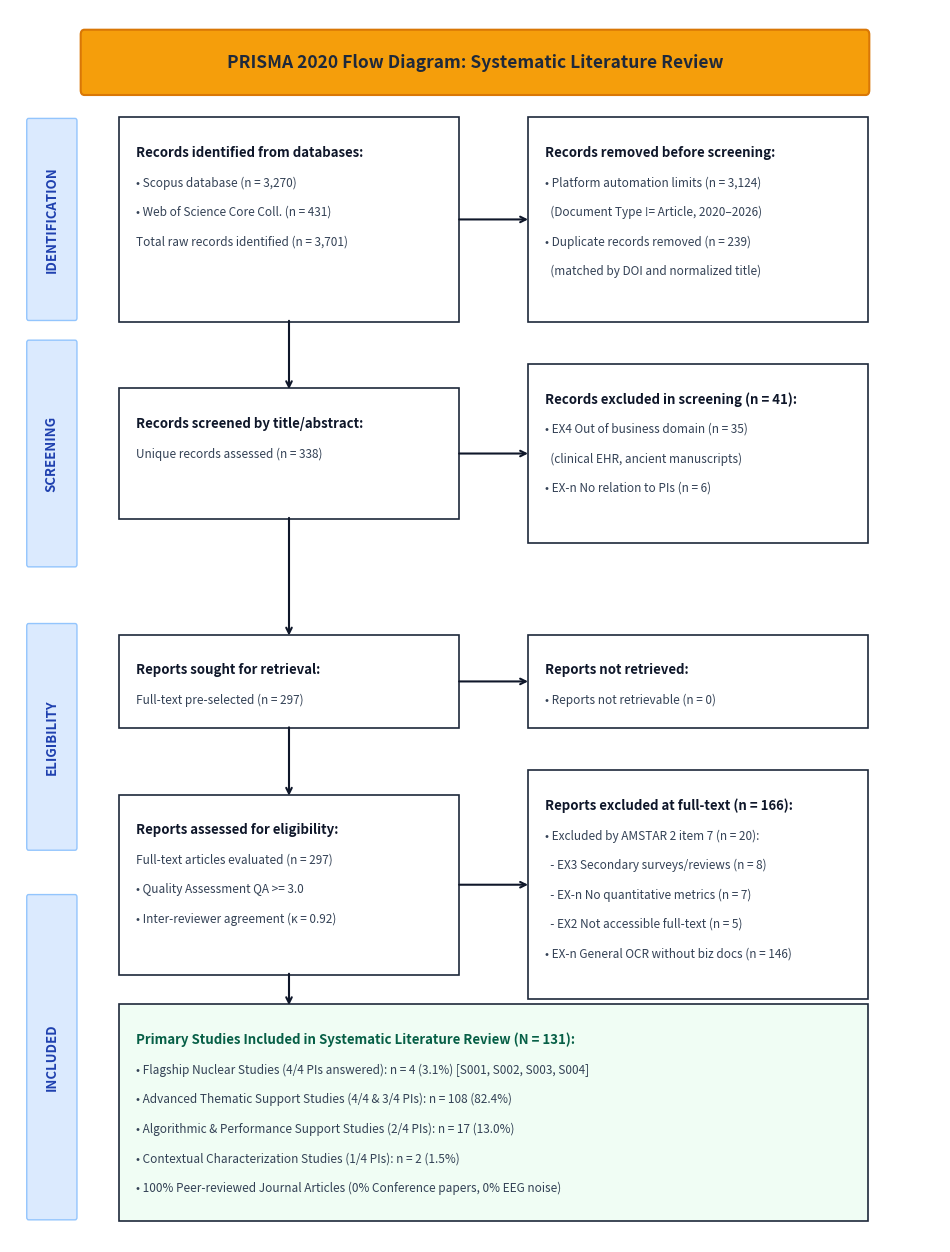

Python code for this plot: (Note: this script raises an exception after producing the figure.)
import matplotlib.pyplot as plt
import matplotlib.patches as patches
import os

# Create figure with ample vertical space
fig, ax = plt.subplots(figsize=(12, 16), dpi=300)
ax.set_xlim(0, 100)
ax.set_ylim(0, 100)
ax.axis('off')

# Colors
color_banner = '#f59e0b'
color_phase_bg = '#dbeafe'
color_box_border = '#1e293b'
color_box_fill = '#ffffff'
color_arrow = '#0f172a'

# Title Header
header = patches.FancyBboxPatch((8, 93.5), 84, 4.5, boxstyle="round,pad=0.4", ec="#d97706", fc=color_banner, lw=1.5)
ax.add_patch(header)
ax.text(50, 95.7, "PRISMA 2020 Flow Diagram: Systematic Literature Review", ha='center', va='center', fontsize=12.5, fontweight='bold', color='#1e293b')

# Left Phase Banners
phases = [
    ("IDENTIFICATION", 75, 16),
    ("SCREENING", 55, 18),
    ("ELIGIBILITY", 32, 18),
    ("INCLUDED", 2, 26)
]

for name, y_pos, height in phases:
    p_box = patches.FancyBboxPatch((2, y_pos), 5, height, boxstyle="round,pad=0.2", ec="#93c5fd", fc=color_phase_bg, lw=1)
    ax.add_patch(p_box)
    ax.text(4.5, y_pos + height/2, name, ha='center', va='center', rotation=90, fontsize=9.5, fontweight='bold', color='#1e40af')

def draw_box(x, y, w, h, title, lines, align='left', bg=color_box_fill, title_color='#0f172a'):
    box = patches.FancyBboxPatch((x, y), w, h, boxstyle="square,pad=0.3", ec=color_box_border, fc=bg, lw=1.2)
    ax.add_patch(box)
    
    # Title
    ax.text(x + 1.5 if align=='left' else x + w/2, y + h - 2.0, title, ha=align, va='top', fontsize=9.5, fontweight='bold', color=title_color)
    
    # Content lines
    curr_y = y + h - 4.5
    for line in lines:
        ax.text(x + 1.5 if align=='left' else x + w/2, curr_y, line, ha=align, va='top', fontsize=8.5, color='#334155')
        curr_y -= 2.4

# 1. Identification Phase
draw_box(12, 75, 36, 16, "Records identified from databases:", [
    "• Scopus database (n = 3,270)",
    "• Web of Science Core Coll. (n = 431)",
    "Total raw records identified (n = 3,701)"
])

draw_box(56, 75, 36, 16, "Records removed before screening:", [
    "• Platform automation limits (n = 3,124)",
    "  (Document Type != Article, 2020–2026)",
    "• Duplicate records removed (n = 239)",
    "  (matched by DOI and normalized title)"
])

# Arrow 1: ID -> Dup/Removed
ax.annotate('', xy=(56, 83), xytext=(48, 83), arrowprops=dict(arrowstyle="->", lw=1.5, color=color_arrow))

# Arrow 2: ID -> Screening
ax.annotate('', xy=(30, 69), xytext=(30, 75), arrowprops=dict(arrowstyle="->", lw=1.5, color=color_arrow))

# 2. Screening Phase
draw_box(12, 59, 36, 10, "Records screened by title/abstract:", [
    "Unique records assessed (n = 338)"
], align='left')

draw_box(56, 57, 36, 14, "Records excluded in screening (n = 41):", [
    "• EX4 Out of business domain (n = 35)",
    "  (clinical EHR, ancient manuscripts)",
    "• EX-n No relation to PIs (n = 6)"
])

# Arrow 3: Screened -> Excluded
ax.annotate('', xy=(56, 64), xytext=(48, 64), arrowprops=dict(arrowstyle="->", lw=1.5, color=color_arrow))

# Arrow 4: Screened -> Sought
ax.annotate('', xy=(30, 49), xytext=(30, 59), arrowprops=dict(arrowstyle="->", lw=1.5, color=color_arrow))

# 3. Retrieval & Eligibility
draw_box(12, 42, 36, 7, "Reports sought for retrieval:", [
    "Full-text pre-selected (n = 297)"
])

draw_box(56, 42, 36, 7, "Reports not retrieved:", [
    "• Reports not retrievable (n = 0)"
])

# Arrow 5: Sought -> Not retrieved
ax.annotate('', xy=(56, 45.5), xytext=(48, 45.5), arrowprops=dict(arrowstyle="->", lw=1.5, color=color_arrow))

# Arrow 6: Sought -> Eligibility
ax.annotate('', xy=(30, 36), xytext=(30, 42), arrowprops=dict(arrowstyle="->", lw=1.5, color=color_arrow))

draw_box(12, 22, 36, 14, "Reports assessed for eligibility:", [
    "Full-text articles evaluated (n = 297)",
    "• Quality Assessment QA >= 3.0",
    "• Inter-reviewer agreement (κ = 0.92)"
])

draw_box(56, 20, 36, 18, "Reports excluded at full-text (n = 166):", [
    "• Excluded by AMSTAR 2 item 7 (n = 20):",
    "  - EX3 Secondary surveys/reviews (n = 8)",
    "  - EX-n No quantitative metrics (n = 7)",
    "  - EX2 Not accessible full-text (n = 5)",
    "• EX-n General OCR without biz docs (n = 146)"
])

# Arrow 7: Assessed -> Excluded
ax.annotate('', xy=(56, 29), xytext=(48, 29), arrowprops=dict(arrowstyle="->", lw=1.5, color=color_arrow))

# Arrow 8: Assessed -> Included
ax.annotate('', xy=(30, 19), xytext=(30, 22), arrowprops=dict(arrowstyle="->", lw=1.5, color=color_arrow))

# 4. Included Phase
draw_box(12, 2, 80, 17, "Primary Studies Included in Systematic Literature Review (N = 131):", [
    "• Flagship Nuclear Studies (4/4 PIs answered): n = 4 (3.1%) [S001, S002, S003, S004]",
    "• Advanced Thematic Support Studies (4/4 & 3/4 PIs): n = 108 (82.4%)",
    "• Algorithmic & Performance Support Studies (2/4 PIs): n = 17 (13.0%)",
    "• Contextual Characterization Studies (1/4 PIs): n = 2 (1.5%)",
    "• 100% Peer-reviewed Journal Articles (0% Conference papers, 0% EEG noise)"
], bg='#f0fdf4', title_color='#065f46')

# Save PNG and SVG with absolute paths
base_dir = os.path.dirname(os.path.dirname(os.path.abspath(__file__)))
out_png = os.path.join(base_dir, 'outputs', 'diagrama_flujo_prisma_2020.png')
out_svg = os.path.join(base_dir, 'outputs', 'diagrama_flujo_prisma_2020.svg')
evid_png = os.path.join(base_dir, 'evidencias', 'diagrama_flujo_prisma_2020.png')

os.makedirs(os.path.dirname(out_png), exist_ok=True)
os.makedirs(os.path.dirname(evid_png), exist_ok=True)

plt.savefig(out_png, bbox_inches='tight', dpi=300)
plt.savefig(out_svg, bbox_inches='tight')
plt.savefig(evid_png, bbox_inches='tight', dpi=300)
plt.close()

print("PRISMA diagram generated successfully with clean absolute paths for N=131!")
